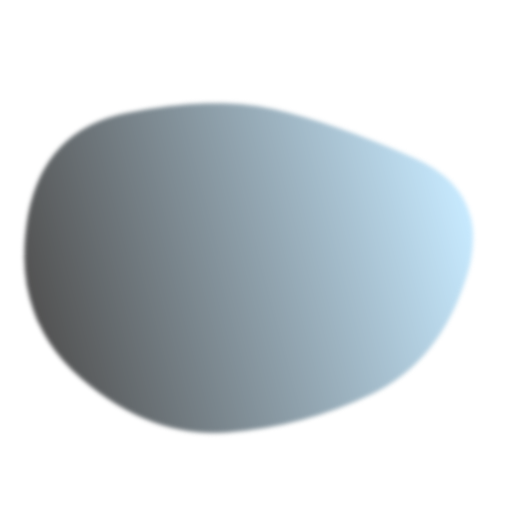
t = 0.00 s
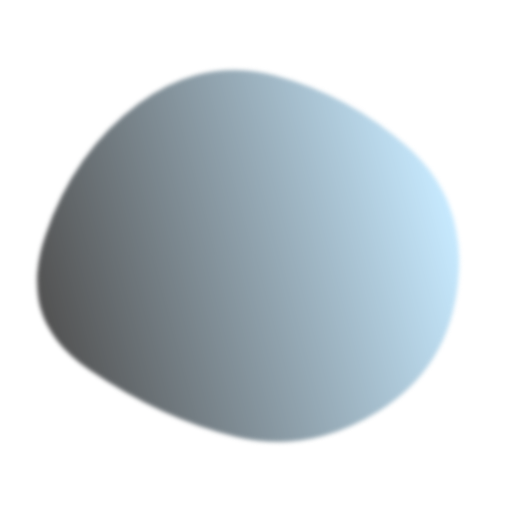
t = 2.08 s
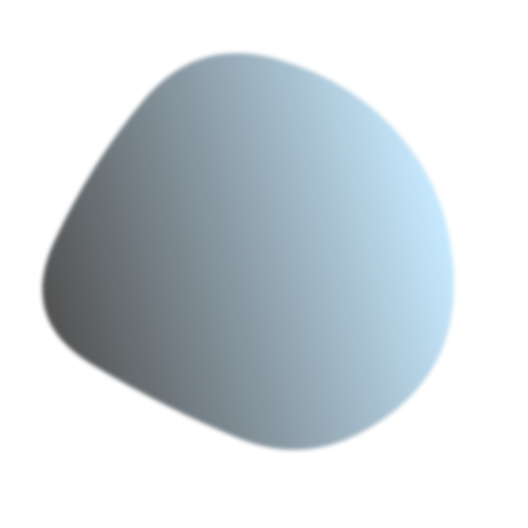
t = 3.13 s
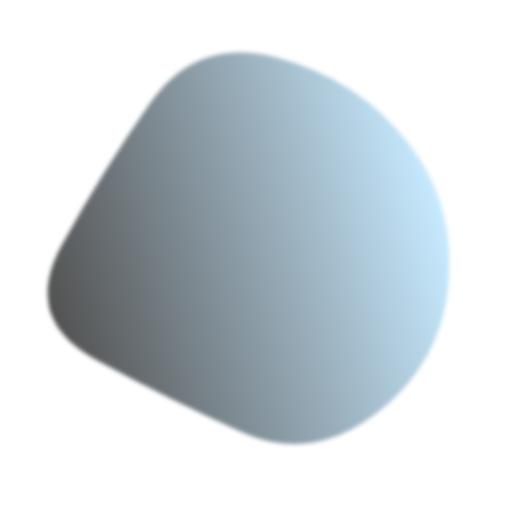
t = 5.21 s
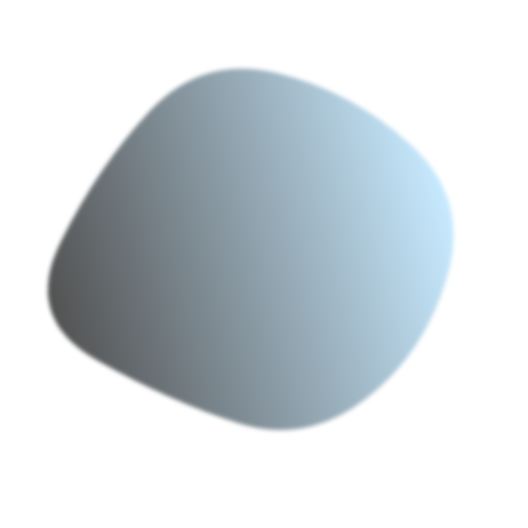
t = 6.25 s
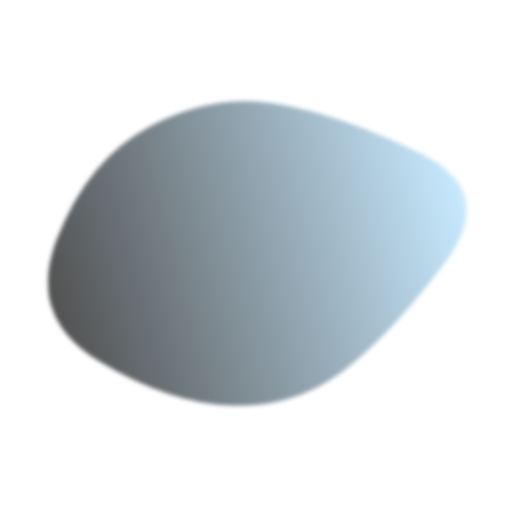
t = 8.33 s

The animated SVG that drew these frames (rendered in a browser with its animation timeline set to each time). Animation: 1 SMIL element (animate=1); frames cover the first 8.33 s, repeats indefinitely.

<svg version="1.1" xmlns="http://www.w3.org/2000/svg" viewBox="0 0 500 500" width="100%" id="blobSvg" filter="blur(2px)" style="opacity: 1;" transform="rotate(75)">
                        <defs>
                        <linearGradient id="gradient" x1="0%" y1="0%" x2="0%" y2="100%">
                            <stop offset="0%" style="stop-color: rgb(173, 224, 255);"></stop>
                            <stop offset="100%" style="stop-color: rgb(0, 0, 0);"></stop>
                        </linearGradient>
                        </defs>
                        
                    <path id="blob" fill="url(#gradient)" style="opacity: 0.68;"><animate attributeName="d" dur="25000ms" repeatCount="indefinite" values="M409.06419,322.5266Q395.0532,395.0532,322.5266,445.11739Q250,495.18159,163.51944,459.07135Q77.03888,422.96112,82.39949,336.48056Q87.7601,250,115.64271,196.76266Q143.52532,143.52532,196.76266,76.83657Q250,10.14783,323.24578,56.82813Q396.49156,103.50844,409.78338,176.75422Q423.07519,250,409.06419,322.5266Z;M421.63508,307.39005Q364.7801,364.7801,307.39005,427.43403Q250,490.08796,191.6822,428.36178Q133.3644,366.6356,70.9089,308.3178Q8.4534,250,54.21728,174.99058Q99.98115,99.98115,174.99058,81.49686Q250,63.01257,330.66021,75.84607Q411.32042,88.67958,444.90524,169.33979Q478.49006,250,421.63508,307.39005Z;M385.47259,309.13613Q368.27225,368.27225,309.13613,425.14983Q250,482.02741,183.02911,432.9846Q116.05821,383.94179,100.85787,316.97089Q85.65753,250,111.11302,193.28426Q136.56852,136.56852,193.28426,70.4846Q250,4.40068,303.89298,73.30736Q357.78596,142.21404,380.22944,196.10702Q402.67293,250,385.47259,309.13613Z;M395.5,320Q390,390,320,400Q250,410,172,408Q94,406,59,328Q24,250,70.5,183.5Q117,117,183.5,108Q250,99,335,89.5Q420,80,410.5,165Q401,250,395.5,320Z;M418.08664,320.33435Q390.6687,390.6687,320.33435,427.91946Q250,465.17023,188.27506,419.31005Q126.55013,373.44987,106.38448,311.72494Q86.21883,250,84.09726,165.98785Q81.9757,81.9757,165.98785,53.98938Q250,26.00305,311.1687,76.83282Q372.3374,127.6626,408.92099,188.8313Q445.50458,250,418.08664,320.33435Z;M408.24461,332.63257Q415.26513,415.26513,332.63257,434.71568Q250,454.16622,179.33614,422.74697Q108.67228,391.32772,65.87585,320.66386Q23.07942,250,63.27221,176.73251Q103.46501,103.46501,176.73251,63.02288Q250,22.58075,311.86507,74.4253Q373.73015,126.26985,387.47712,188.13493Q401.22409,250,408.24461,332.63257Z;M409.06419,322.5266Q395.0532,395.0532,322.5266,445.11739Q250,495.18159,163.51944,459.07135Q77.03888,422.96112,82.39949,336.48056Q87.7601,250,115.64271,196.76266Q143.52532,143.52532,196.76266,76.83657Q250,10.14783,323.24578,56.82813Q396.49156,103.50844,409.78338,176.75422Q423.07519,250,409.06419,322.5266Z"></animate></path></svg>